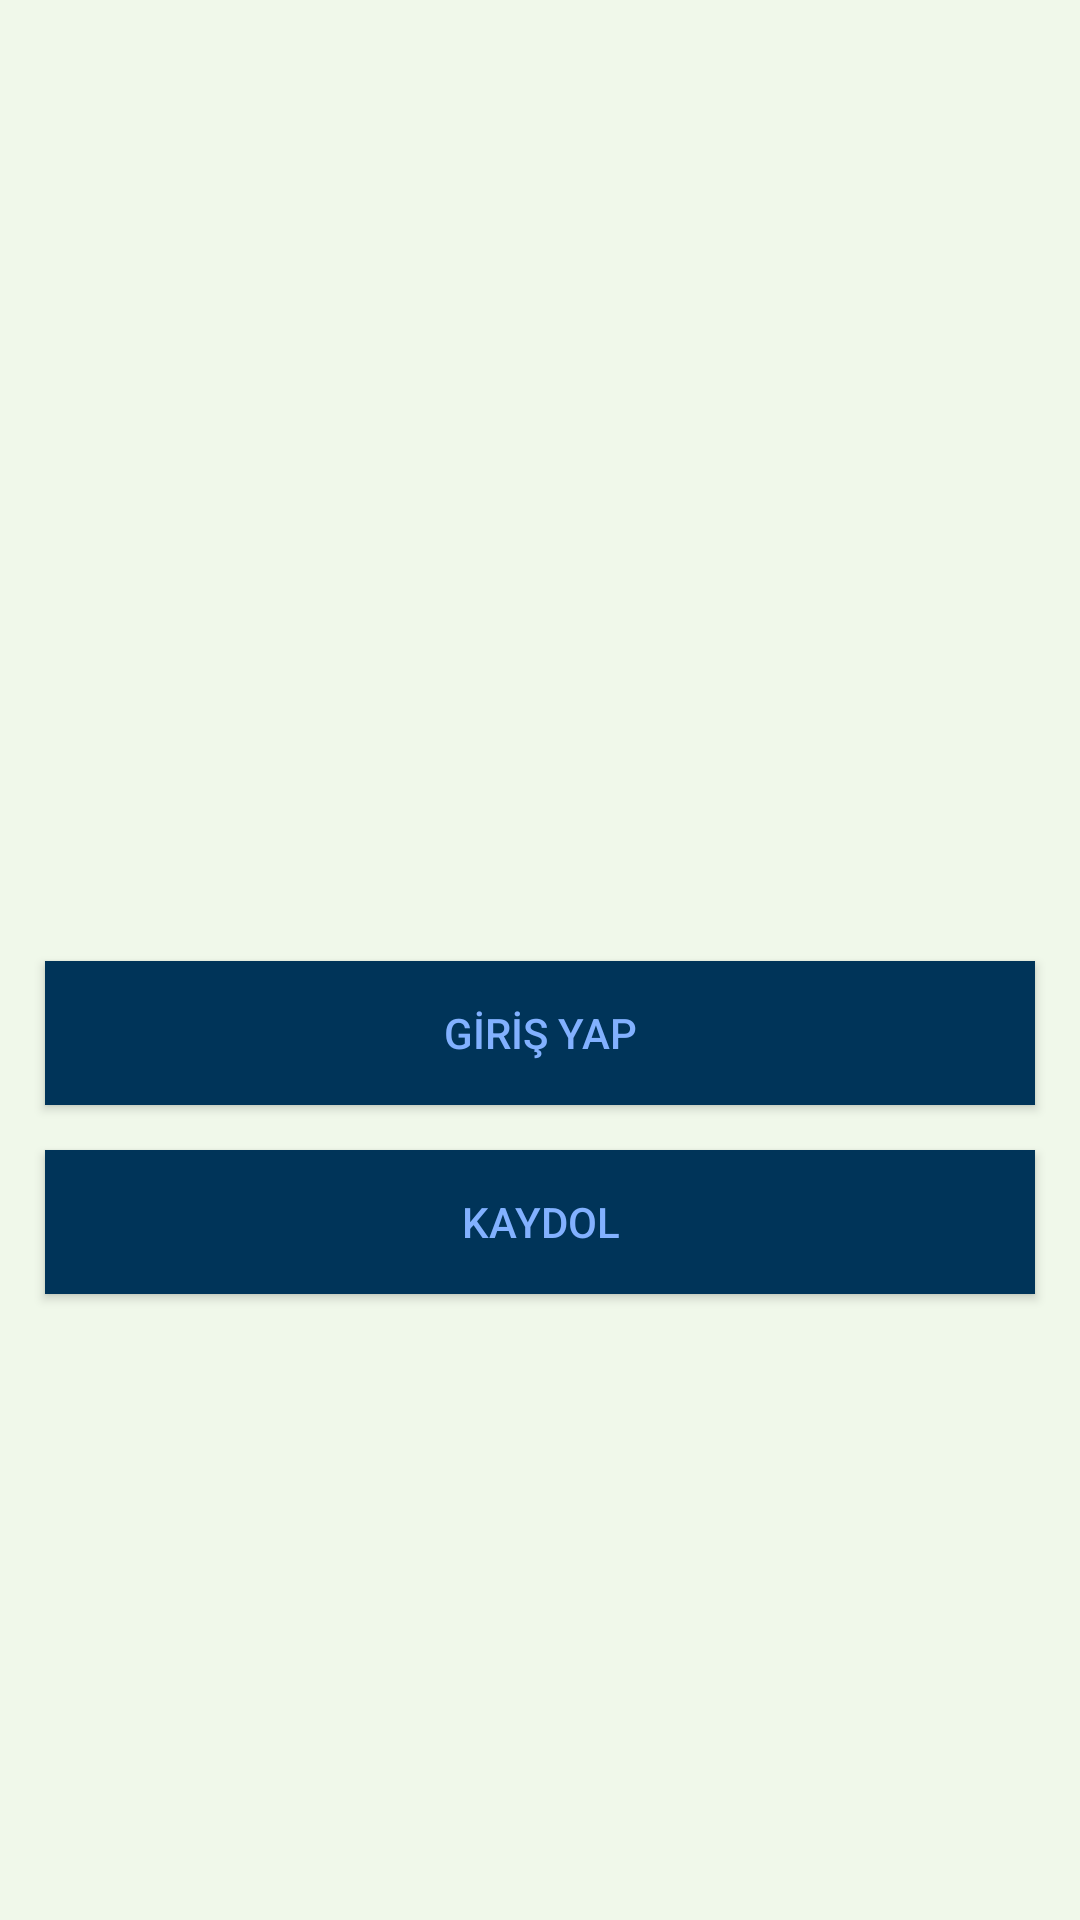

Layout XML and referenced resources for this Android screen:
<!-- AndroidManifest.xml: application theme Theme.InstagramClone -->
<!-- res/layout/activity_baslangic.xml -->
<?xml version="1.0" encoding="utf-8"?>
<LinearLayout
    xmlns:android="http://schemas.android.com/apk/res/android"
    xmlns:app="http://schemas.android.com/apk/res-auto"
    xmlns:tools="http://schemas.android.com/tools"
    android:layout_width="match_parent"
    android:layout_height="match_parent"
    android:orientation="vertical"
    android:gravity="center"
    tools:context=".BaslangicActivity"
    android:background="#F0F8EA">

    <ImageView
        android:layout_width="wrap_content"
        android:layout_height="97dp"
        android:layout_marginLeft="10dp"
        android:layout_marginRight="10dp"
        android:scaleType="fitCenter"
        android:src="@drawable/logo2" />

    <Button
        android:id="@+id/btn_giris"
        android:layout_width="match_parent"
        android:layout_height="wrap_content"
        android:text="GİRİŞ YAP"
        android:textColor="#82B1FF"
        android:background="#003459 "
        android:layout_marginTop="15dp"
        android:layout_marginRight="15dp"
        android:layout_marginLeft="15dp" />
    <Button
        android:id="@+id/btn_kaydol"
        android:layout_width="match_parent"
        android:layout_height="wrap_content"
        android:text="KAYDOL"
        android:textColor="#82B1FF"
        android:background="#003459 "
        android:layout_marginTop="15dp"
        android:layout_marginRight="15dp"
        android:layout_marginLeft="15dp" />

</LinearLayout>
<!-- resources referenced by this layout -->
<resources>
  <style name="Theme.InstagramClone" parent="Theme.AppCompat.DayNight.NoActionBar">
          
          <item name="colorPrimary">@color/purple_500</item>
          <item name="colorPrimaryVariant">@color/purple_700</item>
          <item name="colorOnPrimary">@color/white</item>
          
          <item name="colorSecondary">@color/teal_200</item>
          <item name="colorSecondaryVariant">@color/teal_700</item>
          <item name="colorOnSecondary">@color/black</item>
          
          
      </style>
  <color name="purple_500">#FF6200EE</color>
  <color name="purple_700">#FF3700B3</color>
  <color name="white">#FFFFFFFF</color>
  <color name="teal_200">#FF03DAC5</color>
  <color name="teal_700">#FF018786</color>
  <color name="black">#FF000000</color>
</resources>
